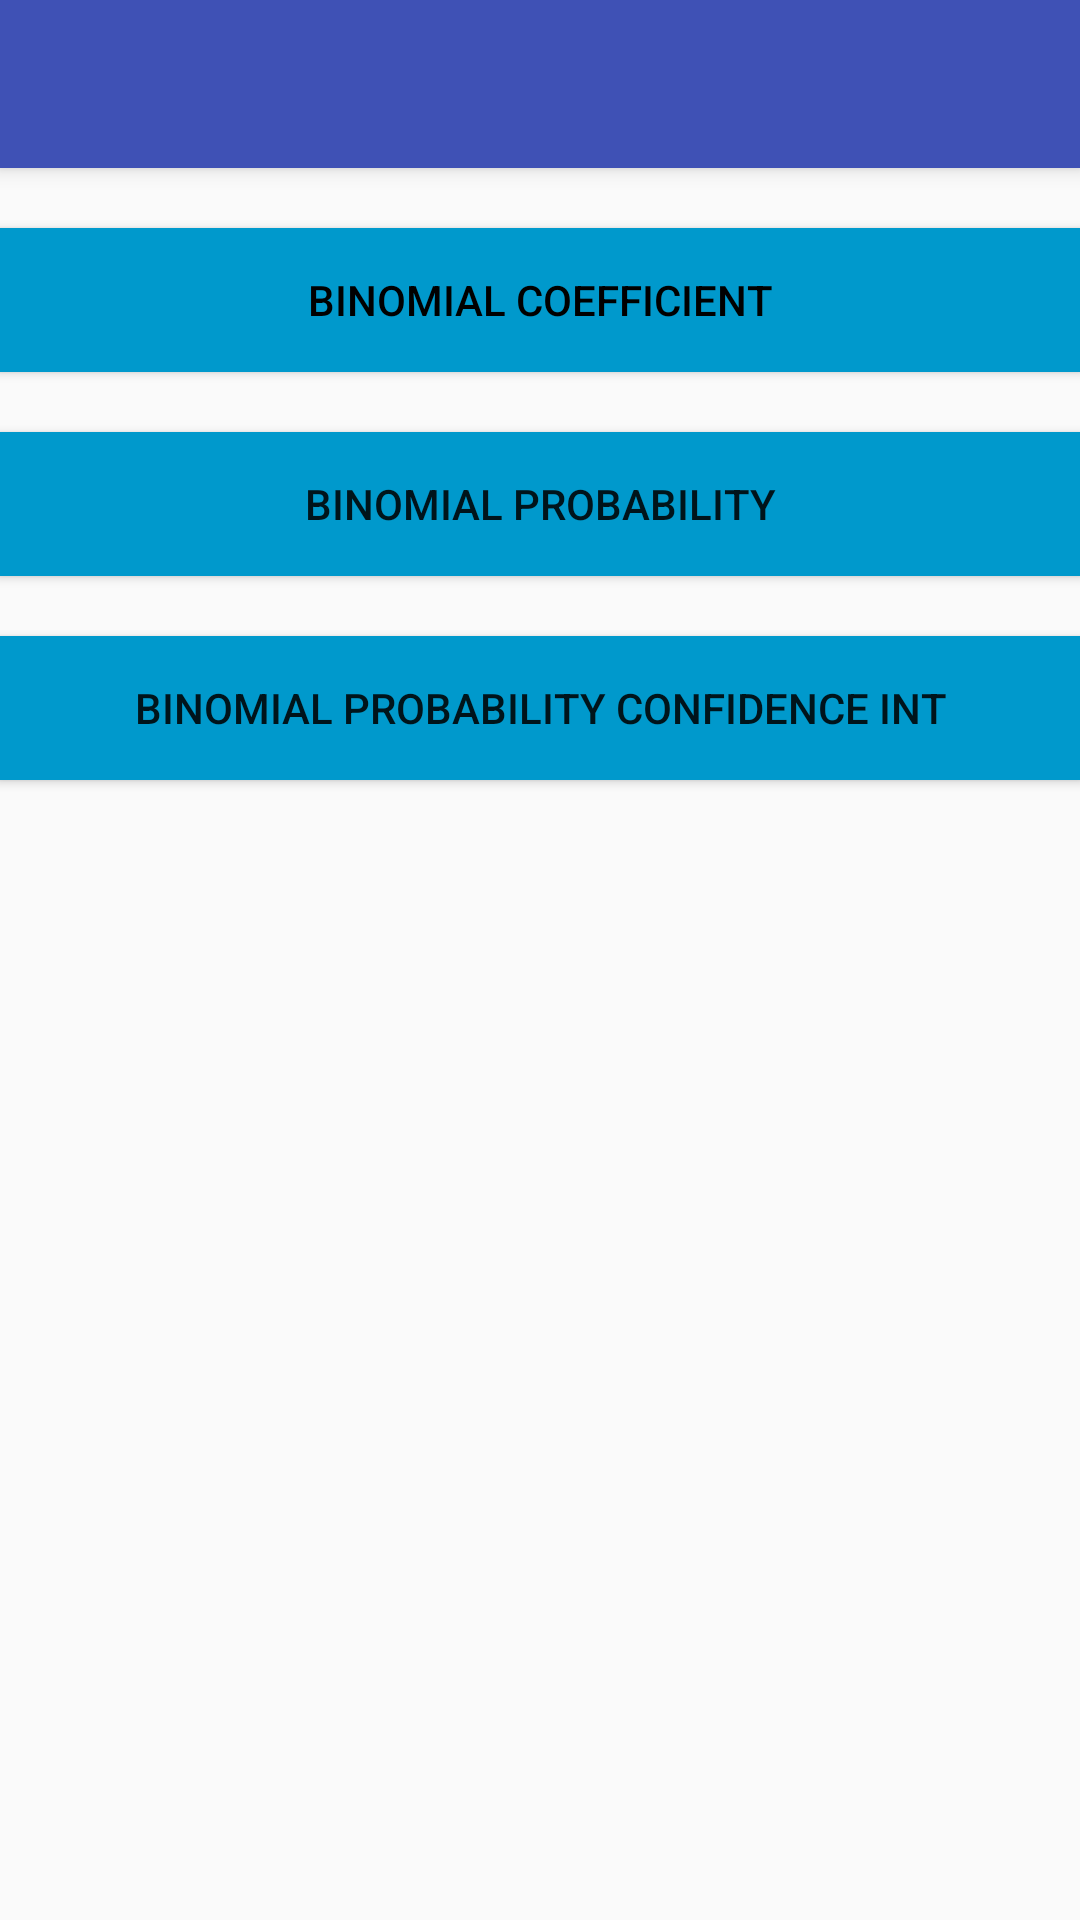

This screen was rendered from an Android layout file. Write that file and the resources it references.
<!-- AndroidManifest.xml: activity theme MyMaterialTheme -->
<!-- res/layout/activity_seven.xml -->
<?xml version="1.0" encoding="utf-8"?>

<android.support.design.widget.CoordinatorLayout xmlns:android="http://schemas.android.com/apk/res/android"
    xmlns:app="http://schemas.android.com/apk/res-auto"
    xmlns:tools="http://schemas.android.com/tools"
    android:layout_width="match_parent"
    android:layout_height="match_parent"
    android:fitsSystemWindows="true"
    tools:context=".OneActivity">

    <android.support.design.widget.AppBarLayout
        android:layout_width="match_parent"
        android:layout_height="wrap_content"
        android:theme="@style/MyMaterialTheme.AppBarOverlay">

        <android.support.v7.widget.Toolbar
            android:id="@+id/toolbar"
            android:layout_width="match_parent"
            android:layout_height="?attr/actionBarSize"
            android:background="?attr/colorPrimary"
            app:popupTheme="@style/MyMaterialTheme.PopupOverlay" />

    </android.support.design.widget.AppBarLayout>

    <include layout="@layout/content_seven" />



</android.support.design.widget.CoordinatorLayout>
<!-- res/layout/content_seven.xml (included above) -->
<?xml version="1.0" encoding="utf-8"?>

<RelativeLayout xmlns:android="http://schemas.android.com/apk/res/android"
    xmlns:app="http://schemas.android.com/apk/res-auto"
    xmlns:tools="http://schemas.android.com/tools"
    android:id="@+id/content_hello"
    android:layout_width="match_parent"
    android:layout_height="match_parent"
    android:paddingBottom="@dimen/activity_vertical_margin"
    android:paddingLeft="@dimen/activity_horizontal_margin"
    android:paddingRight="@dimen/activity_horizontal_margin"
    android:paddingTop="@dimen/activity_vertical_margin"
    app:layout_behavior="@string/appbar_scrolling_view_behavior"
    tools:context=".OneActivity"
    tools:showIn="@layout/activity_one">

    <Button
        android:id="@+id/button1"
        android:layout_width="match_parent"
        android:layout_height="wrap_content"

        android:layout_marginTop="20dp"
        android:background="@android:color/holo_blue_dark"
        android:text="Binomial Coefficient"
        android:textColor="@android:color/black" />

    <Button
        android:id="@+id/button2"
        android:layout_width="match_parent"
        android:layout_height="wrap_content"
        android:layout_marginTop="20dp"
        android:background="@android:color/holo_blue_dark"
        android:layout_below="@+id/button1"

        android:text="Binomial Probability" />
    <Button
        android:id="@+id/button3"
        android:layout_marginTop="20dp"
        android:background="@android:color/holo_blue_dark"
        android:layout_width="match_parent"
        android:layout_height="wrap_content"
        android:layout_below="@+id/button2"

        android:text="Binomial Probability Confidence Int" />


</RelativeLayout>
<!-- res/layout/activity_one.xml (included above) -->
<?xml version="1.0" encoding="utf-8"?>

<android.support.design.widget.CoordinatorLayout xmlns:android="http://schemas.android.com/apk/res/android"
    xmlns:app="http://schemas.android.com/apk/res-auto"
    xmlns:tools="http://schemas.android.com/tools"
    android:layout_width="match_parent"
    android:layout_height="match_parent"
    android:fitsSystemWindows="true"
    tools:context=".OneActivity">

    <android.support.design.widget.AppBarLayout
        android:layout_width="match_parent"
        android:layout_height="wrap_content"
        android:theme="@style/MyMaterialTheme.AppBarOverlay">

        <android.support.v7.widget.Toolbar
            android:id="@+id/toolbar"
            android:layout_width="match_parent"
            android:layout_height="?attr/actionBarSize"
            android:background="?attr/colorPrimary"
            app:popupTheme="@style/MyMaterialTheme.PopupOverlay" />

    </android.support.design.widget.AppBarLayout>

    <include layout="@layout/content_one" />



</android.support.design.widget.CoordinatorLayout>
<!-- res/layout/content_one.xml (included above) -->
<?xml version="1.0" encoding="utf-8"?>

<RelativeLayout xmlns:android="http://schemas.android.com/apk/res/android"
    xmlns:app="http://schemas.android.com/apk/res-auto"
    xmlns:tools="http://schemas.android.com/tools"
    android:id="@+id/content_hello"
    android:layout_width="match_parent"
    android:layout_height="match_parent"
    android:paddingBottom="@dimen/activity_vertical_margin"
    android:paddingLeft="@dimen/activity_horizontal_margin"
    android:paddingRight="@dimen/activity_horizontal_margin"
    android:paddingTop="@dimen/activity_vertical_margin"
    app:layout_behavior="@string/appbar_scrolling_view_behavior"
    tools:context=".OneActivity"
    tools:showIn="@layout/activity_one">

    <Button
        android:id="@+id/button1"
        android:layout_width="match_parent"
        android:layout_height="wrap_content"
        android:layout_marginTop="170dp"
        android:background="@android:color/holo_blue_dark"
        android:text="Scientific Calculator"
        android:textColor="@android:color/black"
        android:layout_alignParentTop="true"
        android:layout_alignParentLeft="true"
        android:layout_alignParentStart="true" />
</RelativeLayout>
<!-- resources referenced by this layout -->
<resources>
  <style name="MyMaterialTheme.AppBarOverlay" parent="ThemeOverlay.AppCompat.Dark.ActionBar" />
  <style name="MyMaterialTheme.PopupOverlay" parent="ThemeOverlay.AppCompat.Light" />
  <style name="MyMaterialTheme" parent="MyMaterialTheme.Base">
  
  </style>
  <style name="MyMaterialTheme.Base" parent="Theme.AppCompat.Light.DarkActionBar">
  <item name="windowNoTitle">true</item>
  <item name="windowActionBar">false</item>
  <item name="colorPrimary">@color/colorPrimary</item>
  <item name="colorPrimaryDark">@color/colorPrimaryDark</item>
  <item name="colorAccent">@color/colorAccent</item>
  </style>
  <color name="colorPrimary">#3F51B5</color>
  <color name="colorPrimaryDark">#303F9F</color>
  <color name="colorAccent">#FF4081</color>
</resources>
